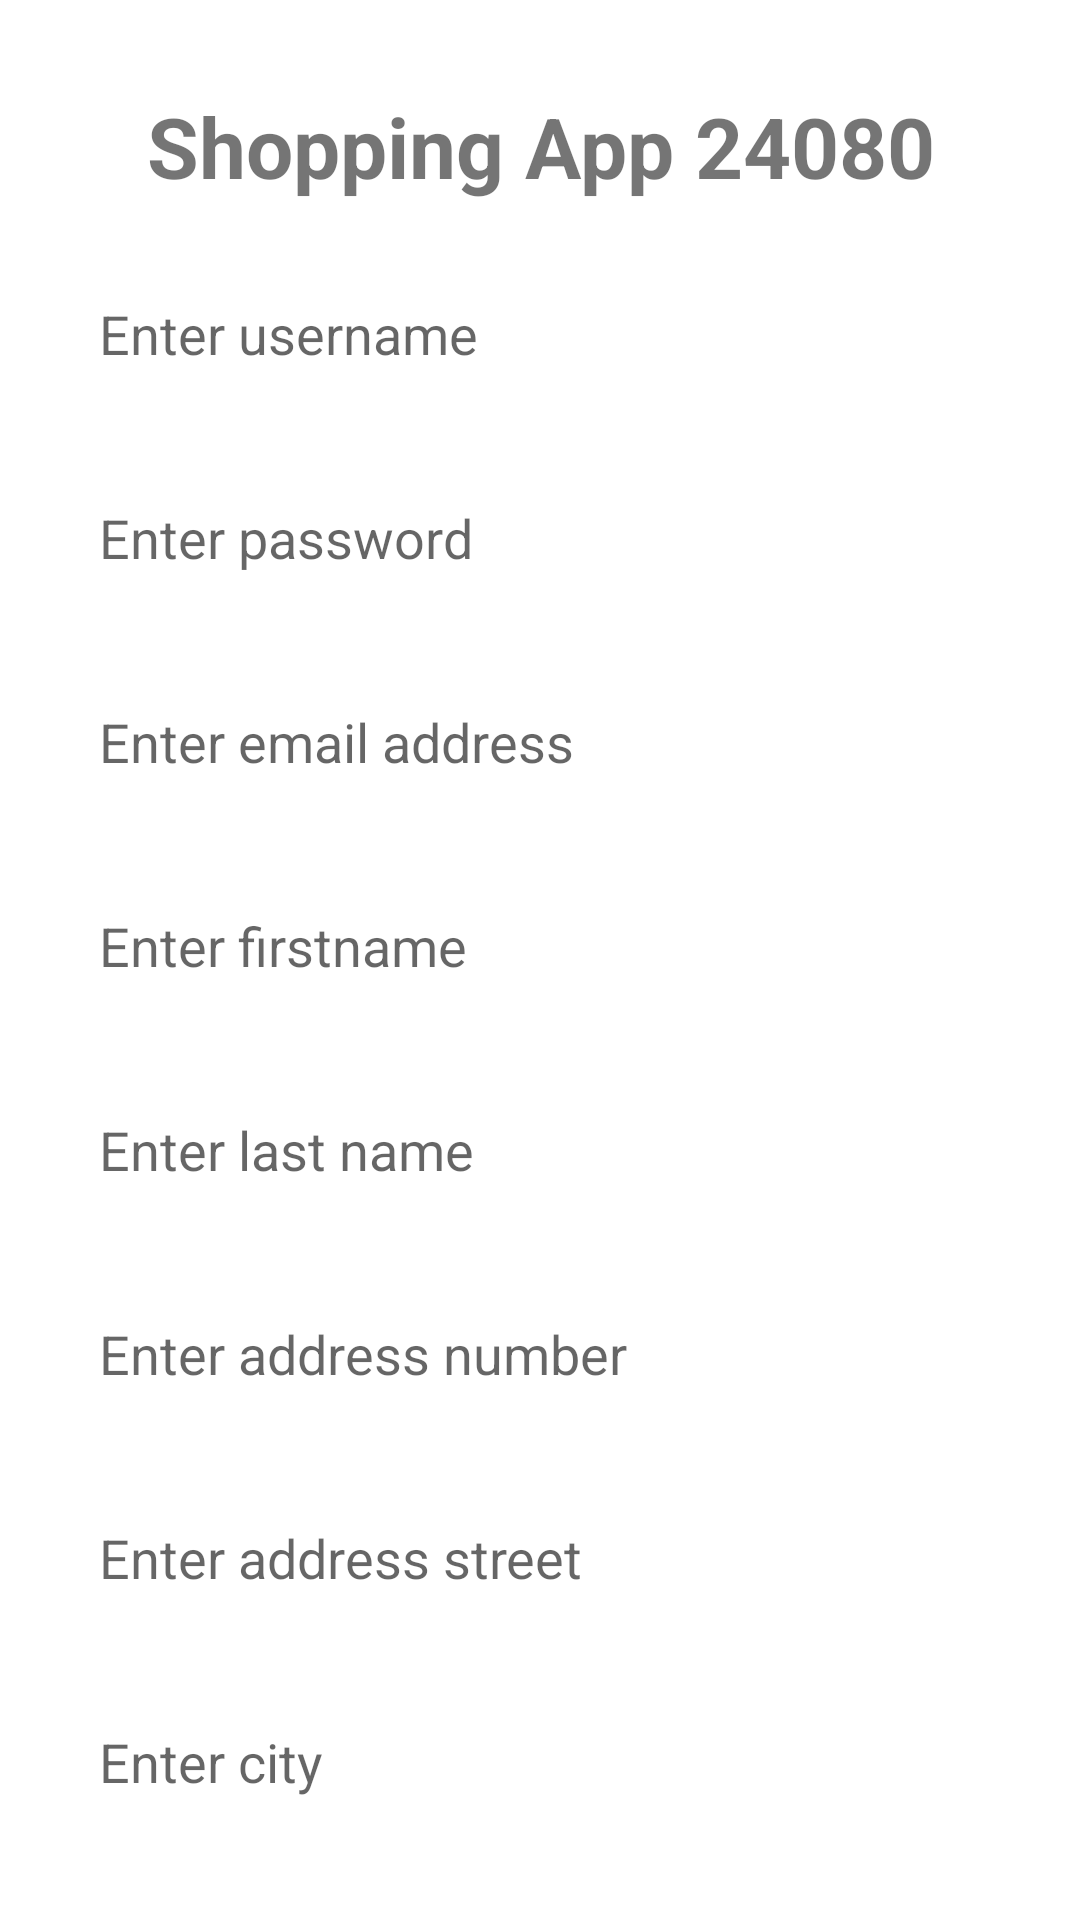

Write the Android layout XML for this screen, with the resource values it uses.
<!-- AndroidManifest.xml: application theme Theme.shop24080 -->
<!-- res/layout/app_activity_signup.xml -->
<?xml version="1.0" encoding="utf-8"?>
<androidx.constraintlayout.widget.ConstraintLayout xmlns:android="http://schemas.android.com/apk/res/android"
    xmlns:tools="http://schemas.android.com/tools"
    android:layout_width="match_parent"
    android:layout_height="match_parent"
    xmlns:app="http://schemas.android.com/apk/res-auto"
    tools:context=".activities.SignupActivity">
<androidx.core.widget.NestedScrollView
    android:id="@+id/nestedScroll"
    android:layout_width="match_parent"
    android:layout_height="match_parent">
    <LinearLayout
        android:background="@drawable/edittextdesign"
        android:layout_width="match_parent"
        android:layout_height="wrap_content"
        android:layout_margin="20dp"
        android:orientation="vertical">


        <TextView
            android:layout_width="match_parent"
            android:layout_height="wrap_content"
            android:layout_marginTop="10dp"
            android:gravity="center"
            android:text="Shopping App 24080"
            android:textSize="28sp"
            android:textStyle="bold" />






        <EditText
            android:id="@+id/signup_username_edit_view"
            android:layout_width="match_parent"
            android:layout_height="wrap_content"
            android:layout_marginStart="5dp"
            android:layout_marginTop="20dp"
            android:layout_marginEnd="5dp"
            android:background="@drawable/edittextdesign"
            android:hint="Enter username"
            android:minHeight="48dp"
            android:padding="8dp" />

        <EditText
            android:id="@+id/signup_password_edit_view"
            android:layout_width="match_parent"
            android:layout_height="wrap_content"
            android:layout_marginStart="5dp"
            android:layout_marginTop="20dp"
            android:layout_marginEnd="5dp"
            android:background="@drawable/edittextdesign"
            android:hint="Enter password"
            android:inputType="textPassword"
            android:minHeight="48dp"
            android:padding="8dp" />
        <EditText
            android:id="@+id/signup_user_email_edit_view"
            android:layout_width="match_parent"
            android:layout_height="wrap_content"
            android:layout_marginStart="5dp"
            android:layout_marginTop="20dp"
            android:layout_marginEnd="5dp"
            android:background="@drawable/edittextdesign"
            android:hint="Enter email address"
            android:minHeight="48dp"
            android:padding="8dp" />

        <EditText
            android:id="@+id/signup_firstname_edit_view"
            android:layout_width="match_parent"
            android:layout_height="wrap_content"
            android:layout_marginStart="5dp"
            android:layout_marginTop="20dp"
            android:layout_marginEnd="5dp"
            android:background="@drawable/edittextdesign"
            android:hint="Enter firstname"
            android:minHeight="48dp"
            android:padding="8dp" />

        <EditText
            android:id="@+id/signup_lastname_edit_view"
            android:layout_width="match_parent"
            android:layout_height="wrap_content"
            android:layout_marginStart="5dp"
            android:layout_marginTop="20dp"
            android:layout_marginEnd="5dp"
            android:background="@drawable/edittextdesign"
            android:hint="Enter last name"
            android:minHeight="48dp"
            android:padding="8dp" />

        <EditText
            android:id="@+id/signup_addressnumber_edit_view"
            android:layout_width="match_parent"
            android:layout_height="wrap_content"
            android:layout_marginStart="5dp"
            android:layout_marginTop="20dp"
            android:layout_marginEnd="5dp"
            android:background="@drawable/edittextdesign"
            android:hint="Enter address number"
            android:minHeight="48dp"
            android:padding="8dp" />

        <EditText
            android:id="@+id/signup_addressstreet_edit_view"
            android:layout_width="match_parent"
            android:layout_height="wrap_content"
            android:layout_marginStart="5dp"
            android:layout_marginTop="20dp"
            android:layout_marginEnd="5dp"
            android:background="@drawable/edittextdesign"
            android:hint="Enter address street"
            android:minHeight="48dp"
            android:padding="8dp" />

        <EditText
            android:id="@+id/signup_city_edit_view"
            android:layout_width="match_parent"
            android:layout_height="wrap_content"
            android:layout_marginStart="5dp"
            android:layout_marginTop="20dp"
            android:layout_marginEnd="5dp"
            android:background="@drawable/edittextdesign"
            android:hint="Enter city"
            android:minHeight="48dp"
            android:padding="8dp" />

        <EditText
            android:id="@+id/signup_zipcode_edit_view"
            android:layout_width="match_parent"
            android:layout_height="wrap_content"
            android:layout_marginStart="5dp"
            android:layout_marginTop="20dp"
            android:layout_marginEnd="5dp"
            android:background="@drawable/edittextdesign"
            android:hint="Enter zip code"
            android:minHeight="48dp"
            android:padding="8dp" />

        <EditText
            android:id="@+id/signup_phonenumber_edit_view"
            android:layout_width="match_parent"
            android:layout_height="wrap_content"
            android:layout_marginStart="5dp"
            android:layout_marginTop="20dp"
            android:layout_marginEnd="5dp"
            android:background="@drawable/edittextdesign"
            android:hint="Enter phone number"
            android:minHeight="48dp"
            android:padding="8dp" />
        <Button
            android:id="@+id/signup_button"
            android:layout_gravity="center"
            android:gravity="center"
            android:layout_width="wrap_content"
            android:layout_height="wrap_content"
            android:text="Sign Up"
            android:textAllCaps="false"
            android:layout_marginTop="20dp"/>

        <ProgressBar
            android:id="@+id/signup_progress_bar"
            android:layout_width="wrap_content"
            android:layout_height="wrap_content"
            android:layout_gravity="center"
            android:layout_marginTop="5dp"
            android:visibility="gone"
            />
        <TextView
            android:id="@+id/signup_username_edit_sign_in"
            android:layout_width="match_parent"
            android:layout_height="wrap_content"
            android:layout_marginTop="10dp"
            android:gravity="center"
            android:text="Sign In"
            android:textColor="@color/purple_700"
            android:textSize="24sp" />
    </LinearLayout>

</androidx.core.widget.NestedScrollView>

</androidx.constraintlayout.widget.ConstraintLayout>
<!-- resources referenced by this layout -->
<resources>
  <style name="Theme.shop24080" parent="Theme.MaterialComponents.DayNight.DarkActionBar">
          
          <item name="colorPrimary">@color/purple_500</item>
          <item name="colorPrimaryVariant">@color/purple_700</item>
          <item name="colorOnPrimary">@color/white</item>
          
          <item name="colorSecondary">@color/teal_200</item>
          <item name="colorSecondaryVariant">@color/teal_700</item>
          <item name="colorOnSecondary">@color/black</item>
          
          <item name="android:statusBarColor" tools:targetApi="l">?attr/colorPrimaryVariant</item>
          
      </style>
  <!-- not gathered from this repository: default colours our renderer supplied (Android Studio template values) -->
  <color name="purple_500">#FF6200EE</color>
  <color name="purple_700">#FF3700B3</color>
  <color name="teal_200">#FF03DAC5</color>
  <color name="teal_700">#FF018786</color>
  <color name="black">#FF000000</color>
  <color name="white">#FFFFFFFF</color>
</resources>
